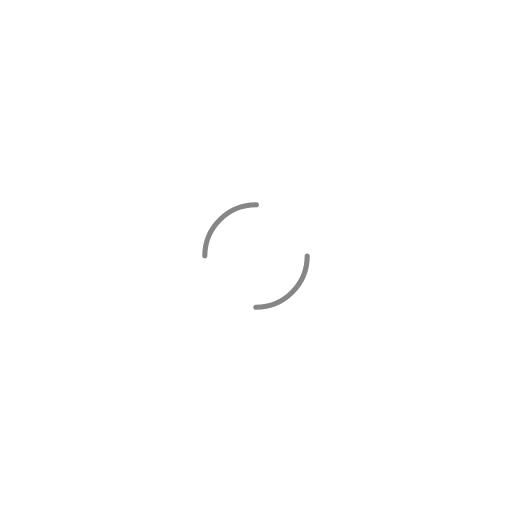
t = 0.00 s
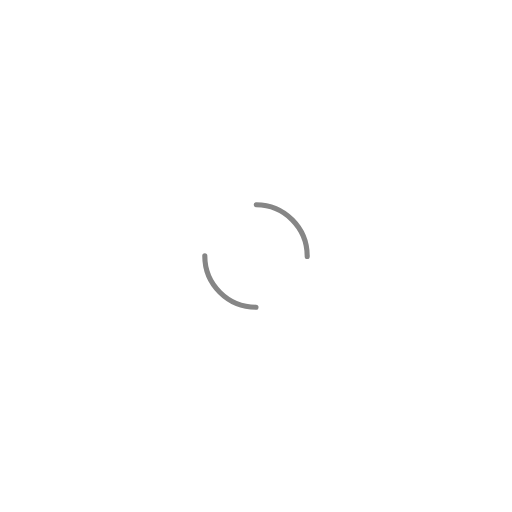
t = 0.20 s
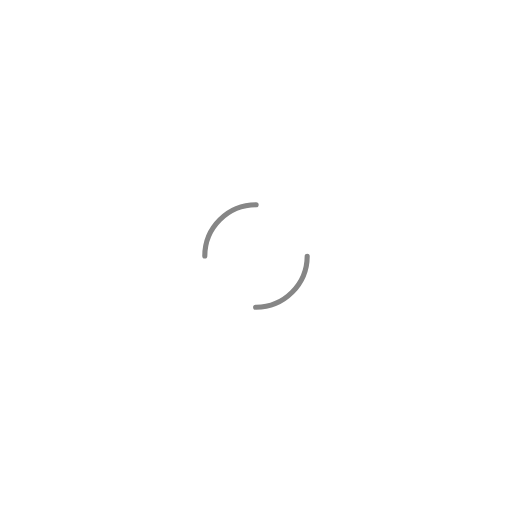
t = 0.40 s
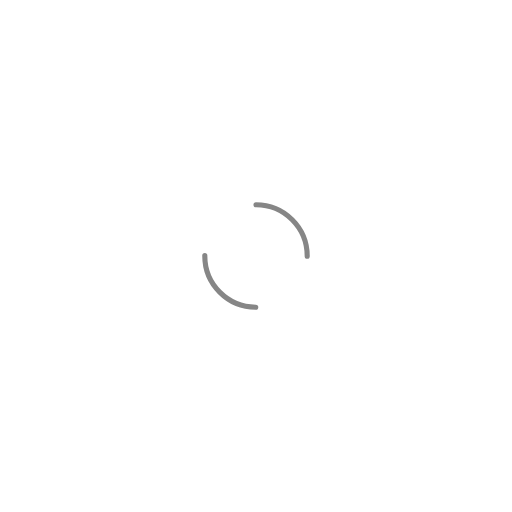
t = 0.60 s

The animated SVG that drew these frames (rendered in a browser with its animation timeline set to each time). Animation: 1 SMIL element (animateTransform=1); one cycle of 0.80 s, repeats indefinitely.

<svg width="50px"  height="50px"  xmlns="http://www.w3.org/2000/svg" viewBox="0 0 100 100" preserveAspectRatio="xMidYMid" class="lds-dual-ring" style="background: rgba(0, 0, 0, 0) none repeat scroll 0% 0%;"><circle cx="50" cy="50" ng-attr-r="{{config.radius}}" ng-attr-stroke-width="{{config.width}}" ng-attr-stroke="{{config.stroke}}" ng-attr-stroke-dasharray="{{config.dasharray}}" fill="none" stroke-linecap="round" r="10" stroke-width="1" stroke="#868686" stroke-dasharray="15.707963267948966 15.707963267948966"><animateTransform attributeName="transform" type="rotate" calcMode="linear" values="0 50 50;360 50 50" keyTimes="0;1" dur="0.8s" begin="0s" repeatCount="indefinite"></animateTransform></circle></svg>